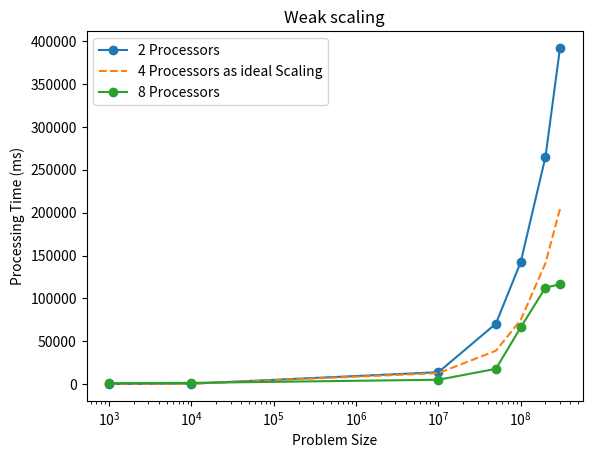

Here is the Python script that generated this plot:
import matplotlib.pyplot as plt

problem_size = [1000, 10000, 10000000, 50000000, 100000000, 200000000, 300000000]

# encoding time
serial_times = [0.169, 0.205, 25.816, 122.013, 242.423, 505.358, 793.051]
parallel_times_02 = [0.228, 0.669, 13.985, 70.625, 142.407, 265.116, 391.978]
parallel_times_04 = [0.602, 0.479, 12.952, 39.043, 74.908, 141.161, 204.284]
parallel_times_08 = [1.234, 1.559, 5.208, 17.930, 66.223, 112.695, 116.508]
parallel_times_16 = [1.453, 3.792, 6.871, 26.834, 43.467, 69.234, 65.462]
parallel_times_32 = [1.949, 6.637, 6.784, 25.077, 46.756, 80.859, 95.969]
parallel_times_64 = [2.640, 4.852, 7.347, 12.595, 26.784, 35.200, 54.389]
parallel_times_128 = [12.334, 10.681, 12.588, 15.704, 26.541, 38.275, 55.148]

# # decoding time
# serial_times = [0.182, 0.247, 26.526, 120.928, 259.392, 510.843, 770.098]
# parallel_times_02 = [0.587, 0.586, 15.652, 66.813, 135.695, 260.933, 393.236]
# parallel_times_04 = [0.640, 0.565, 18.031, 44.436, 77.930, 148.644, 201.511]
# parallel_times_08 = [1.028, 0.999, 11.890, 36.917, 49.655, 86.005, 147.186]
# parallel_times_16 = [1.160, 1.202, 10.536, 29.439, 48.067, 72.573, 78.564]
# parallel_times_32 = [1.949, 0.792, 14.895, 25.510, 34.972, 60.959, 72.995]
# parallel_times_64 = [2.640, 4.852, 10.266, 17.791, 25.097, 57.127, 65.740]
# parallel_times_128 = [12.334, 10.681, 12.588, 15.704, 26.541, 38.275, 55.148]

# Plot the serial results
#plt.plot(problem_size, serial_times, '-o', label='Serial')

# Plot the parallel results
plt.plot(problem_size, [t * 1000 for t in parallel_times_02], '-o', label='2 Processors')
plt.plot(problem_size, [t * 1000 for t in parallel_times_04], '--', label='4 Processors as ideal Scaling')
plt.plot(problem_size, [t * 1000 for t in parallel_times_08], '-o', label='8 Processors')
# plt.plot(problem_size, parallel_times_16, '-o', label='16 Processors')
# plt.plot(problem_size, parallel_times_32, '-o', label='32 Processors')
# plt.plot(problem_size, parallel_times_64, '-o', label='64 Processors')
# plt.plot(problem_size, parallel_times_128, '-o', label='128 Processors')

# Plot the ideal case of linear scaling
# plt.plot(problem_size, [serial_times[0] for p in problem_size], '--', label='Linear Scaling')

# Add a legend
plt.legend()

# Add axis labels
plt.xscale('log', base=10)
plt.xlabel('Problem Size')
plt.ylabel('Processing Time (ms)')
plt.title('Weak scaling')

# Show the plot
plt.show()
